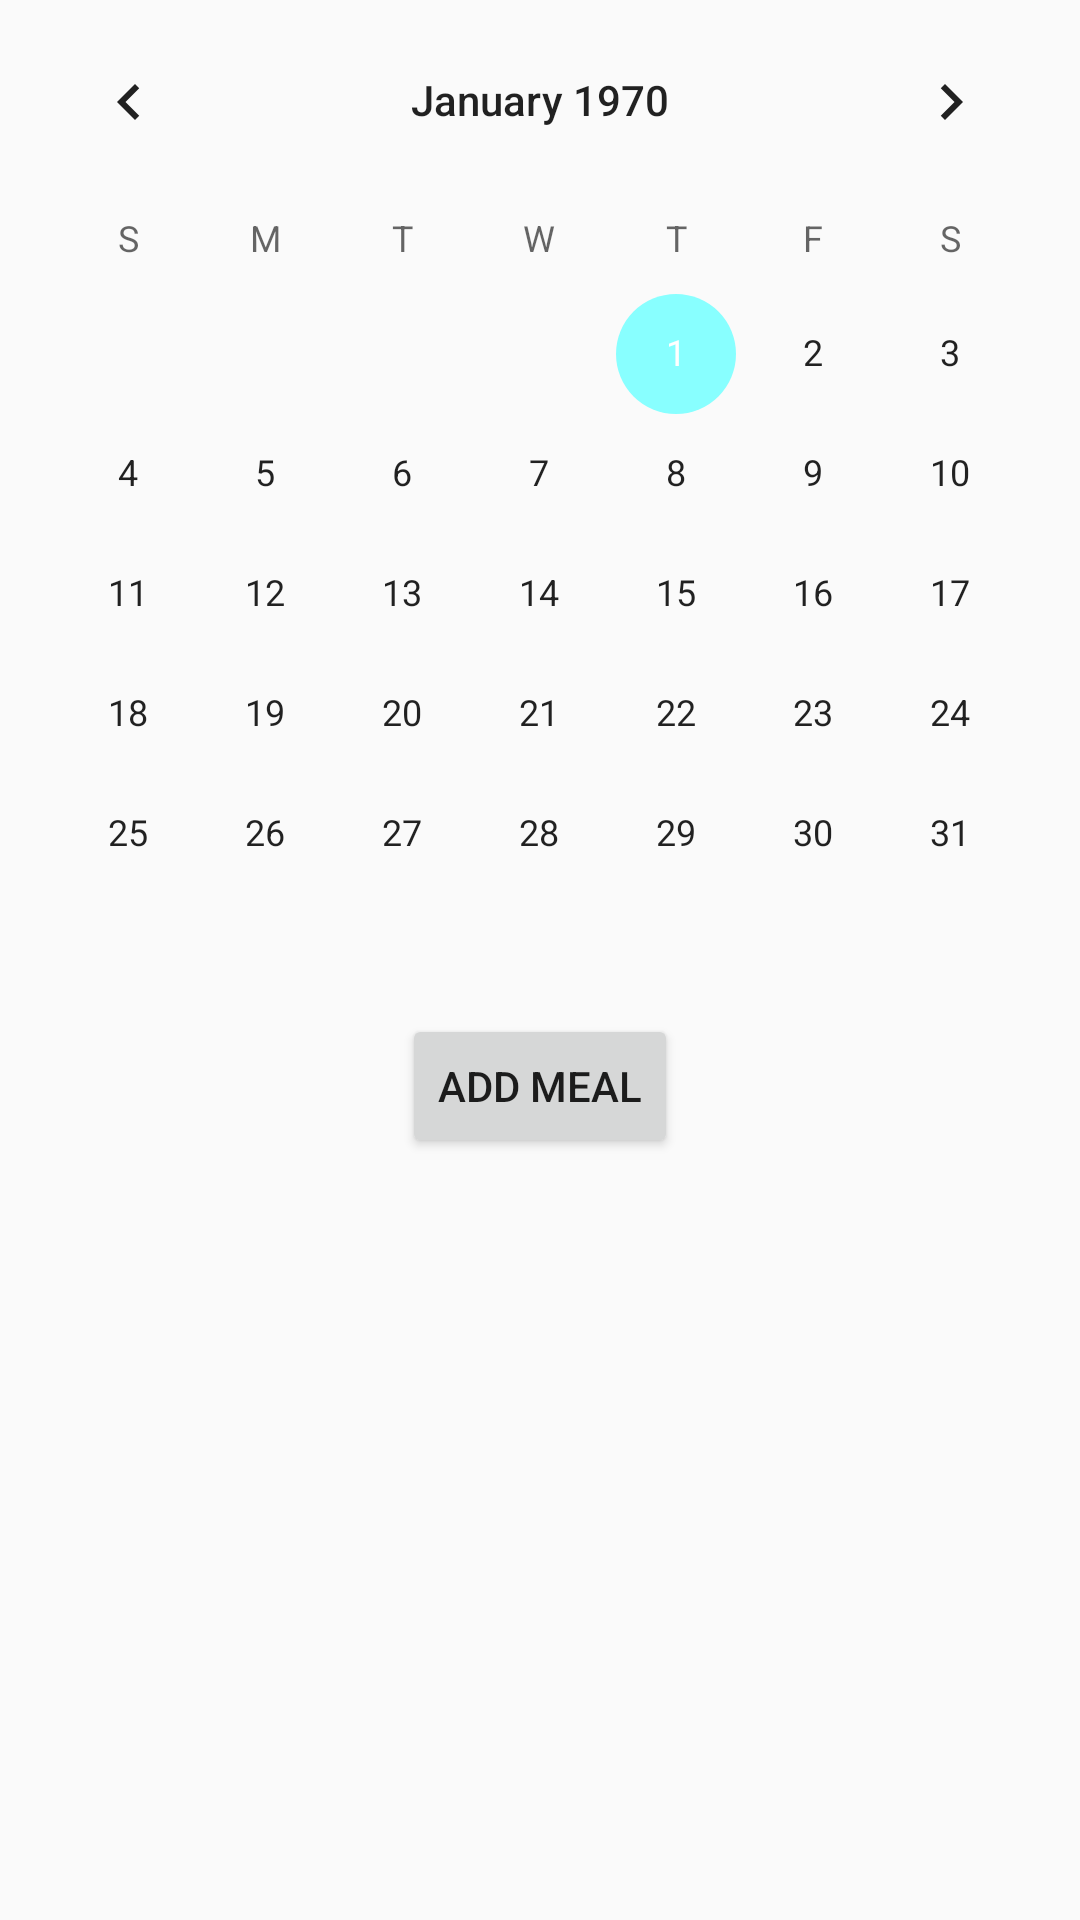

The Android layout XML behind this screen, and the referenced resources:
<!-- AndroidManifest.xml: application theme DefaultAppThemeMediumDefaultContrast.NoActionBar -->
<!-- res/layout/fragment_calendar.xml -->
<?xml version="1.0" encoding="utf-8"?>
<ScrollView xmlns:android="http://schemas.android.com/apk/res/android"
    xmlns:tools="http://schemas.android.com/tools"
    android:layout_width="match_parent"
    android:layout_height="match_parent"
    xmlns:app="http://schemas.android.com/apk/res-auto"
    tools:context=".CalendarFragment">

    <LinearLayout
        android:layout_width="match_parent"
        android:layout_height="match_parent"
        android:orientation="vertical">

        
        <CalendarView
            android:hapticFeedbackEnabled="true"
            android:id="@+id/calendarview"
            android:layout_width="match_parent"
            android:layout_height="wrap_content">

        </CalendarView>

        <Button
            android:soundEffectsEnabled="false"
            android:hapticFeedbackEnabled="true"
            android:id="@+id/calendar_addbutton"
            android:layout_width="wrap_content"
            android:layout_height="wrap_content"
            android:layout_gravity="center"
            android:text="@string/Calendar_AddButton"
            android:textSize="?textAppearanceButton"
            android:layout_marginBottom="8dp" />

        <androidx.recyclerview.widget.RecyclerView
            android:hapticFeedbackEnabled="true"
            android:id="@+id/calendar_recyclerview_list"
            android:layout_width="match_parent"
            android:layout_height="wrap_content"
            android:layout_marginBottom="@dimen/activity_vertical_margin">

        </androidx.recyclerview.widget.RecyclerView>

    </LinearLayout>
</ScrollView>
<!-- resources referenced by this layout -->
<resources>
  <dimen name="activity_vertical_margin">16dp</dimen>
  <string name="Calendar_AddButton">Add meal</string>
  <style name="DefaultAppThemeMediumDefaultContrast.NoActionBar">
          
          <item name="windowActionBar">false</item>
          <item name="windowNoTitle">true</item>
      </style>
</resources>
